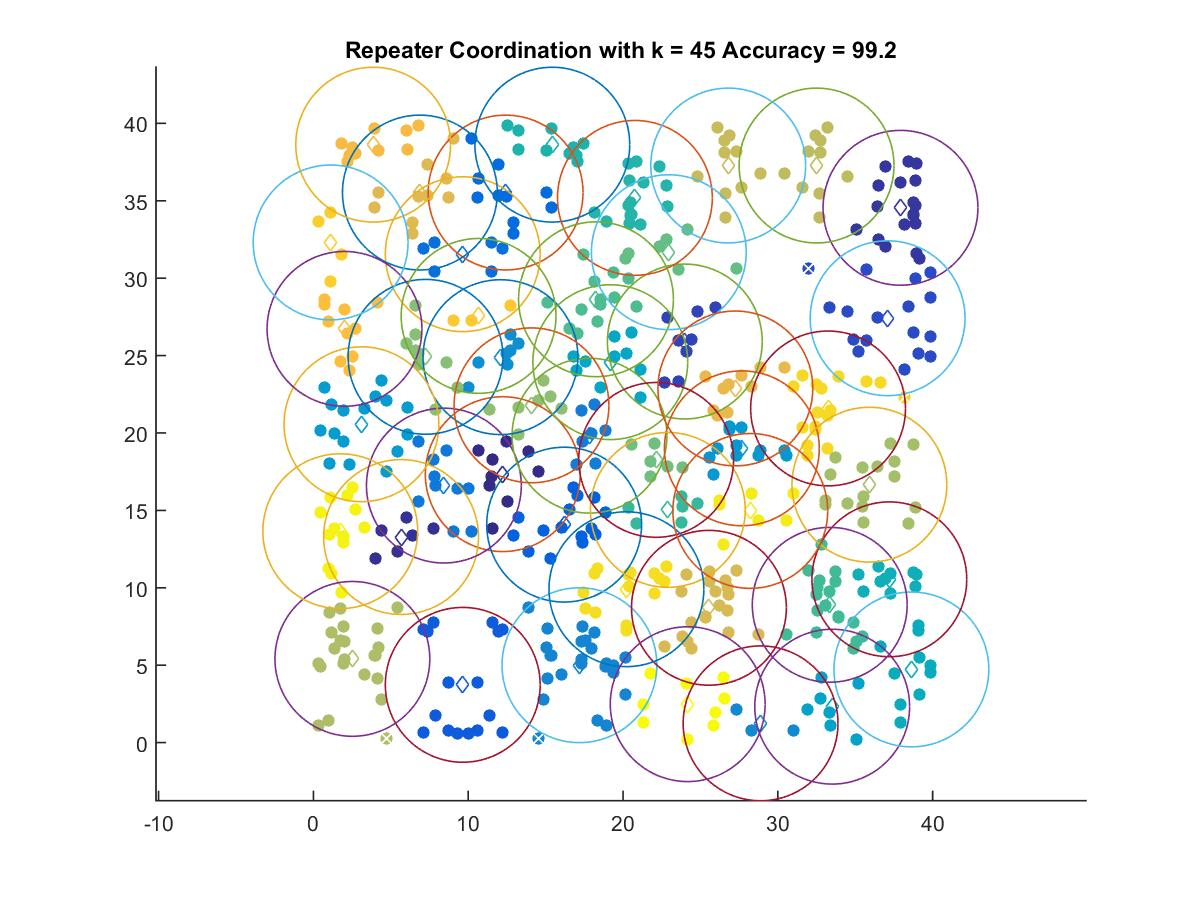

The data file committed next to this chart (first rows):
12.232, 17.341
5.664, 13.28
37.92, 34.55
23.99, 25.91
37.09, 27.41
9.649, 3.731
16.2, 14.08
12.42, 35.53
9.649, 31.55
8.429, 16.6
17.84, 19.82
17.18, 4.998
28.89, 1.244
12.08, 24.9
27.68, 19.01
3.104, 20.56
33.51, 2.321
19.18, 24.57
38.63, 4.726
37.2, 10.55
15.43, 38.62
20.77, 35.19
22.89, 15.03
33.35, 8.9
18.25, 28.64
22.96, 31.68
22.14, 18.26
7.244, 24.92
14.09, 21.79
35.91, 16.66
2.518, 5.407
32.5, 37.28
26.8, 37.28
25.55, 8.708
6.881, 35.53
27.26, 22.88
3.864, 38.62
2.01, 26.72
10.67, 27.56
1.113, 32.31
33.25, 21.59
20.22, 9.907
28.22, 14.96
1.738, 13.66
24.18, 2.483
